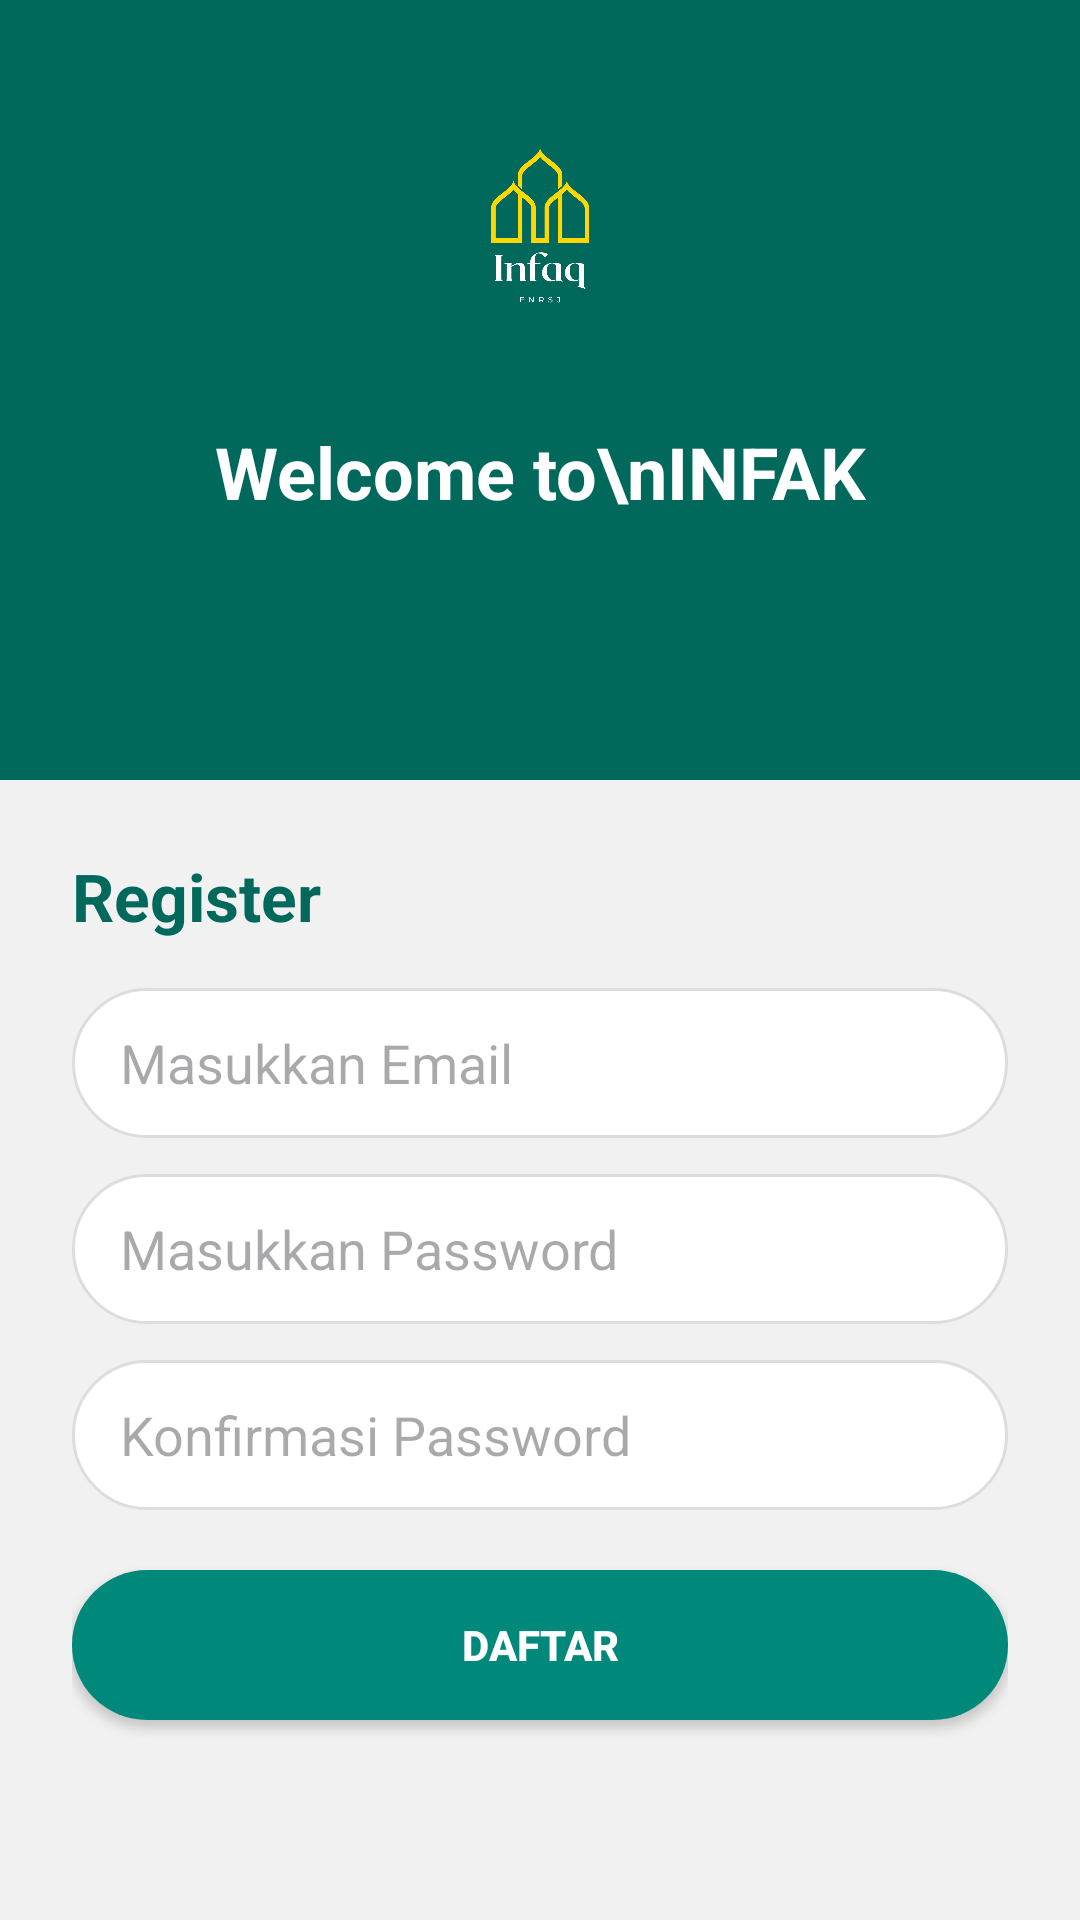

Layout XML and referenced resources for this Android screen:
<!-- AndroidManifest.xml: application theme Theme.INFAK -->
<!-- res/layout/activity_register.xml -->
<?xml version="1.0" encoding="utf-8"?>
<RelativeLayout xmlns:android="http://schemas.android.com/apk/res/android"
    android:layout_width="match_parent"
    android:layout_height="match_parent"
    android:background="#F1F1F1">

    
    <View
        android:id="@+id/header"
        android:layout_width="match_parent"
        android:layout_height="260dp"
        android:background="#00695C" />

    
    <ImageView
        android:id="@+id/logo"
        android:layout_width="100dp"
        android:layout_height="111dp"
        android:layout_centerHorizontal="true"
        android:layout_marginTop="20dp"
        android:src="@drawable/Logo_Infak" />

    
    <TextView
        android:id="@+id/welcomeText"
        android:layout_width="wrap_content"
        android:layout_height="wrap_content"
        android:text="Welcome to\nINFAK"
        android:textSize="24sp"
        android:textStyle="bold"
        android:textColor="@android:color/white"
        android:gravity="center"
        android:layout_below="@id/logo"
        android:layout_centerHorizontal="true"
        android:layout_marginTop="10dp" />

    
    <LinearLayout
        android:id="@+id/container"
        android:layout_width="match_parent"
        android:layout_height="wrap_content"
        android:layout_below="@id/header"
        android:orientation="vertical"
        android:background="@drawable/bg_container_rounded"
        android:padding="24dp">

        <TextView
            android:layout_width="wrap_content"
            android:layout_height="wrap_content"
            android:text="Register"
            android:textSize="22sp"
            android:textStyle="bold"
            android:textColor="#00695C"
            android:layout_marginBottom="16dp" />

        <EditText
            android:id="@+id/email"
            android:layout_width="match_parent"
            android:layout_height="50dp"
            android:hint="Masukkan Email"
            android:background="@drawable/bg_edittext_rounded"
            android:paddingHorizontal="16dp"
            android:layout_marginBottom="12dp" />

        <EditText
            android:id="@+id/password"
            android:layout_width="match_parent"
            android:layout_height="50dp"
            android:hint="Masukkan Password"
            android:inputType="textPassword"
            android:background="@drawable/bg_edittext_rounded"
            android:paddingHorizontal="16dp"
            android:layout_marginBottom="12dp" />

        <EditText
            android:id="@+id/confirm_password"
            android:layout_width="match_parent"
            android:layout_height="50dp"
            android:hint="Konfirmasi Password"
            android:inputType="textPassword"
            android:background="@drawable/bg_edittext_rounded"
            android:paddingHorizontal="16dp"
            android:layout_marginBottom="20dp" />

        <Button
            android:id="@+id/btnRegister"
            android:layout_width="match_parent"
            android:layout_height="50dp"
            android:text="Daftar"
            android:textColor="@android:color/white"
            android:background="@drawable/bg_button_rounded"
            android:textStyle="bold" />

        <LinearLayout
            android:layout_width="match_parent"
            android:layout_height="wrap_content"
            android:orientation="horizontal"
            android:gravity="center"
            android:layout_marginTop="16dp">

            <TextView
                android:text="Sudah punya akun? "
                android:textColor="#000000" />

            <TextView
                android:id="@+id/tvLoginLink"
                android:text="Login"
                android:textColor="#00695C"
                android:textStyle="bold" />
        </LinearLayout>

    </LinearLayout>

</RelativeLayout>
<!-- resources referenced by this layout -->
<resources>
  <!-- drawable Logo_Infak: png bitmap (drawable, 37103 bytes) -->
  <!-- drawable bg_button_rounded (drawable) -->
  <shape xmlns:android="http://schemas.android.com/apk/res/android">
      <solid android:color="#00897B" /> 
      <corners android:radius="50dp" />
  </shape>
  <!-- drawable bg_container_rounded (drawable) -->
  <shape xmlns:android="http://schemas.android.com/apk/res/android">
      <solid android:color="#F1F1F1" />
      <corners android:topLeftRadius="40dp" android:topRightRadius="40dp"/>
  </shape>
  <!-- drawable bg_edittext_rounded (drawable) -->
  <shape xmlns:android="http://schemas.android.com/apk/res/android">
      <solid android:color="#FFFFFF"/>
      <corners android:radius="25dp"/>
      <padding android:left="12dp" android:right="12dp"/>
      <stroke android:width="1dp" android:color="#DDDDDD"/>
  </shape>
  <style name="Theme.INFAK" parent="Base.Theme.INFAK" />
  <style name="Base.Theme.INFAK" parent="Theme.Material3.DayNight.NoActionBar">
          
          
      </style>
</resources>
